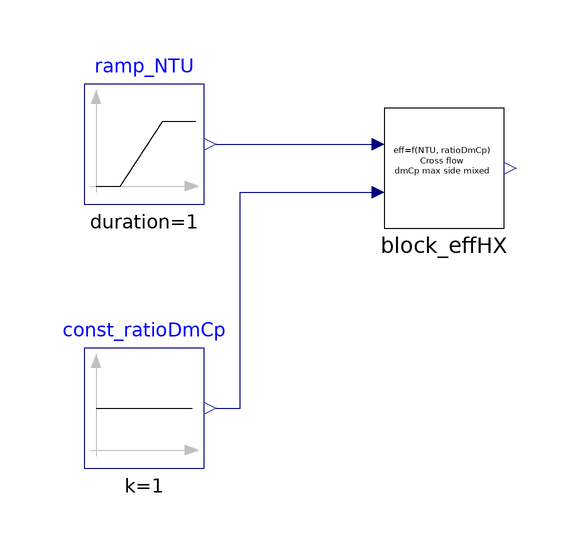

The Modelica model whose source follows is shown above as a component diagram (icons at their Placement, wires along their Line points).

model effHX_NTU_Cross_dmCpMaxMixed_test01
  extends Modelica.Icons.Example;
  Modelica.Blocks.Sources.Ramp ramp_NTU(height = 6.9, duration = 1, offset = 0.1, startTime = 1)  annotation(
    Placement(transformation(origin = {-64, 32}, extent = {{-10, -10}, {10, 10}})));
  Modelica.Blocks.Sources.Constant const_ratioDmCp(k = 1)  annotation(
    Placement(transformation(origin = {-64, -12}, extent = {{-10, -10}, {10, 10}})));
  effHX_NTU_dmCpMaxMixed block_effHX annotation(
    Placement(transformation(origin = {-14, 28}, extent = {{-10, -10}, {10, 10}})));
equation
  connect(ramp_NTU.y, block_effHX.u_NTU) annotation(
    Line(points = {{-52, 32}, {-24, 32}}, color = {0, 0, 127}));
  connect(const_ratioDmCp.y, block_effHX.u_ratioDmCp) annotation(
    Line(points = {{-52, -12}, {-48, -12}, {-48, 24}, {-24, 24}}, color = {0, 0, 127}));
  annotation(
    experiment(StartTime = 0, StopTime = 10, Tolerance = 1e-06, Interval = 0.02));
end effHX_NTU_Cross_dmCpMaxMixed_test01;